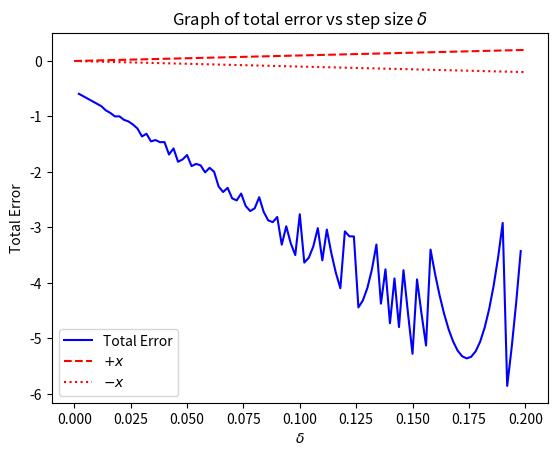

Source code (Python):
'''
Description: Forward Euler Approximation code for PC5210 HW2
'''

import numpy as np
from matplotlib import pyplot as plt

# Global parameters
omega = 1

# ==============================
#  Forward euler approximation
# ==============================
def forward_euler_approx(q_initial, q_final, p_initial, delta):
    # Initalize parameters
    q0 = q_initial
    qf = q_final
    p0 = p_initial
    n = int((qf-q0)//delta) # Number of points, floor div and set to int
    
    # Initialize arrays
    q_array = np.linspace(q0, qf, n)
    p_array = np.zeros(n)
    p_array[0] = p0

    # Forward Euler Approx
    for i in range(1,n):
        q_array[i] = delta*p_array[i-1] + q_array[i-1]
        p_array[i] = -delta*omega**2*q_array[i-1] + p_array[i-1]

    return(q_array, p_array)

# Data for plotting
deltas = [0.2, 0.1, 0.05, 0.032]
q_start = 5
q_end = 20
q1, p1 = forward_euler_approx(5, 20, 0, deltas[0])
q2, p2 = forward_euler_approx(5, 20, 0, deltas[1])
q3, p3 = forward_euler_approx(5, 20, 0, deltas[2])
q4, p4 = forward_euler_approx(5, 20, 0, deltas[3])

# Multiplot q(t)
def multiplot_qt():
    fig, axs = plt.subplots(2, 2)
    fig.suptitle(r'q(t) for various $\delta$')
    axs[0, 0].plot(np.linspace(0, int(q_end-q_start), int((q_end-q_start)//deltas[0])), q1)
    axs[0, 0].set_title(r'$\delta$ = ' + str(deltas[0]))
    axs[0, 1].plot(np.linspace(0, int(q_end-q_start), int((q_end-q_start)//deltas[1])), q2)
    axs[0, 1].set_title(r'$\delta$ = ' + str(deltas[1]))
    axs[1, 0].plot(np.linspace(0, int(q_end-q_start), int((q_end-q_start)//deltas[2])), q3)
    axs[1, 0].set_title(r'$\delta$ = ' + str(deltas[2]))
    axs[1, 1].plot(np.linspace(0, int(q_end-q_start), int((q_end-q_start)//deltas[3])), q4)
    axs[1, 1].set_title(r'$\delta$ = ' + str(deltas[3]))
    for ax in axs.flat:
        ax.set(xlabel='t', ylabel='q(t)')
    # for ax in axs.flat:
    #     ax.label_outer()
    plt.tight_layout()
    plt.show()

# Multiplot p(q)
def multiplot_pq():
    fig, axs = plt.subplots(2, 2)
    fig.suptitle(r'p(q) for various $\delta$')
    axs[0, 0].plot(q1, p1)
    axs[0, 0].set_title(r'$\delta$ = ' + str(deltas[0]))
    axs[0, 1].plot(q2, p2)
    axs[0, 1].set_title(r'$\delta$ = ' + str(deltas[1]))
    axs[1, 0].plot(q3, p3)
    axs[1, 0].set_title(r'$\delta$ = ' + str(deltas[2]))
    axs[1, 1].plot(q4, p4)
    axs[1, 1].set_title(r'$\delta$ = ' + str(deltas[3]))
    for ax in axs.flat:
        ax.set(xlabel='q(t)', ylabel='p(t)')
    # for ax in axs.flat:
    #     ax.label_outer()
    plt.tight_layout()
    plt.show()

# Phase portrait p(q)
def phase_portrait(delta):
    q1, p1 = forward_euler_approx(4.9, 20, 0, delta)
    q2, p2 = forward_euler_approx(5.0, 20, 0, delta)
    q3, p3 = forward_euler_approx(5.1, 20, 0, delta)
    q4, p4 = forward_euler_approx(5.2, 20, 0, delta)
    plt.plot(q1, p1, color='r', label = '4.9')
    plt.plot(q2, p2, color='g', label = '5.0')
    plt.plot(q3, p3, color='b', label = '5.1')
    plt.plot(q4, p4, color='k', label = '5.2')
    plt.xlabel('q(t)')
    plt.ylabel('p(t)')
    plt.title('Forward Euler Approximation - Phase portrait')
    plt.legend()
    plt.show()

# Total error calculation
def total_error(step_sizes: list):
    # Endpoint taken to be 15
    actual = -5*np.sin(15)
    print(f'actual: {actual}')
    errors = []
    for delta in step_sizes:
        q, p = forward_euler_approx(5, 20, 0, delta)
        q_final = q[-1]
        print(f'delta: {delta}, q_final: {q_final}')
        total_error = q_final-actual
        errors.append(total_error)
    return step_sizes, errors

#Total error plot
def total_error_plot(step_sizes: list):
    # Plot
    x, y = total_error(step_sizes)
    plt.plot(x, y, 'b', label = 'Total Error')

    # Reference plots
    x_theo = np.linspace(0,0.2,100)
    plt.plot(x_theo, x_theo, 'r', linestyle='dashed', label = r'$+x$')
    plt.plot(x_theo, -x_theo, 'r', linestyle='dotted', label = r'$-x$')

    plt.xlabel(r'$\delta$')
    plt.ylabel('Total Error')
    plt.legend()
    plt.title(r'Graph of total error vs step size $\delta$')
    plt.show()

# Stanalone function for comparing numerical approx at step-size
# 0.1 with the analytical solution. Mainly used to make sure
# I have the correct start and end points.
def comparison_plot():
    q, p = forward_euler_approx(5, 20, 0, deltas[2])
    t = np.linspace(0, int(q_end-q_start), int((q_end-q_start)//deltas[2]))
    plt.plot(t, q)
    x = np.arange(0,15,deltas[2])   # start,stop,step
    y = np.cos(x)
    plt.plot(x,y,'r')
    plt.show()

# Comment these in or out depending on which plot you want to see
# multiplot_qt()
# multiplot_pq()
# phase_portrait(deltas[2])
total_error_plot(np.arange(0.002, 0.2, 0.002))
# comparison_plot()
